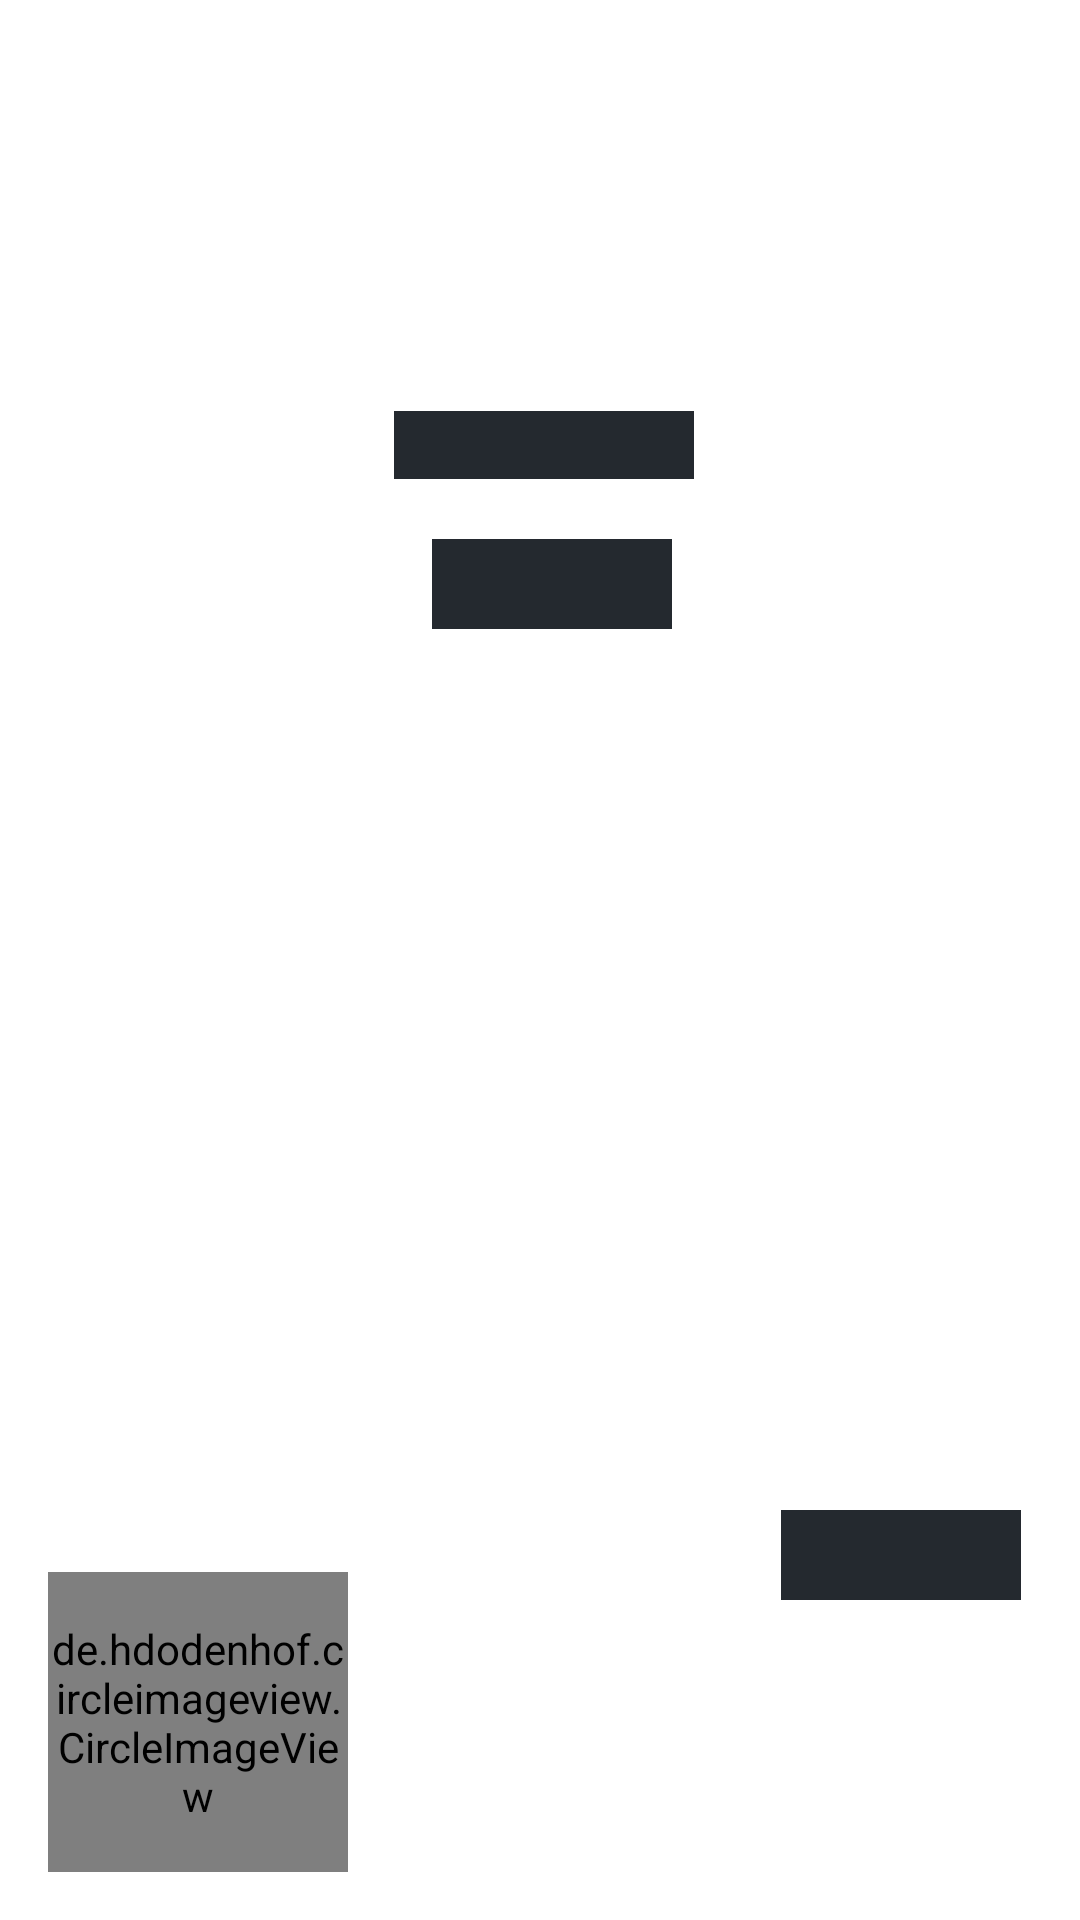

Reconstruct the res/layout file that produces this screen, plus the resources it refers to.
<!-- AndroidManifest.xml: application theme Theme.GithubUser -->
<!-- res/layout/shimmer_search_user_item.xml -->
<?xml version="1.0" encoding="utf-8"?>
<androidx.constraintlayout.widget.ConstraintLayout xmlns:android="http://schemas.android.com/apk/res/android"
    xmlns:app="http://schemas.android.com/apk/res-auto"
    android:layout_width="match_parent"
    android:layout_height="wrap_content"
    android:padding="16dp">

    <de.hdodenhof.circleimageview.CircleImageView
        android:id="@+id/image"
        android:layout_width="100dp"
        android:layout_height="100dp"
        android:background="@color/colorGrey"
        android:src="@drawable/ic_baseline_person_24"
        app:layout_constraintBottom_toBottomOf="parent"
        app:layout_constraintEnd_toEndOf="parent"
        app:layout_constraintHorizontal_bias="0.0"
        app:layout_constraintStart_toStartOf="parent" />

    <TextView
        android:id="@+id/tv_username"
        android:layout_width="100dp"
        android:layout_height="wrap_content"
        android:background="@color/colorGrey"
        android:textSize="17sp"
        android:textStyle="bold"
        app:layout_constraintBottom_toBottomOf="parent"
        app:layout_constraintEnd_toEndOf="parent"
        app:layout_constraintHorizontal_bias="0.12"
        app:layout_constraintStart_toEndOf="@+id/image"
        app:layout_constraintTop_toTopOf="parent"
        app:layout_constraintVertical_bias="0.207" />

    <TextView
        android:id="@+id/tv_url"
        android:layout_width="80dp"
        android:layout_height="30dp"
        android:layout_marginStart="28dp"
        android:layout_marginTop="20dp"
        android:background="@color/colorGrey"
        android:textColor="@color/orange"
        app:layout_constraintBottom_toBottomOf="parent"
        app:layout_constraintStart_toEndOf="@+id/image"
        app:layout_constraintTop_toBottomOf="@+id/tv_username"
        app:layout_constraintVertical_bias="0.0" />

    <TextView
        android:id="@+id/tv_url_html_shimmer"
        android:layout_width="80dp"
        android:layout_height="30dp"
        android:layout_marginStart="32dp"
        android:background="@color/colorGrey"
        app:layout_constraintBottom_toBottomOf="parent"
        app:layout_constraintEnd_toEndOf="parent"
        app:layout_constraintHorizontal_bias="0.558"
        app:layout_constraintStart_toEndOf="@+id/tv_url"
        app:layout_constraintTop_toTopOf="parent"
        app:layout_constraintVertical_bias="0.843" />

</androidx.constraintlayout.widget.ConstraintLayout>
<!-- resources referenced by this layout -->
<resources>
  <color name="colorGrey">#24292F</color>
  <color name="orange">#FFC107</color>
  <style name="Theme.GithubUser" parent="Theme.MaterialComponents.Light.NoActionBar">
          
          <item name="colorPrimary">@color/colorGrey</item>
          <item name="colorPrimaryVariant">@color/grey100</item>
          <item name="colorOnPrimary">@color/white</item>
          
          <item name="colorSecondary">@color/teal_200</item>
          <item name="colorSecondaryVariant">@color/teal_700</item>
          <item name="colorOnSecondary">@color/black</item>
          
          <item name="android:statusBarColor" tools:targetApi="l">?attr/colorPrimaryVariant</item>
          
      </style>
  <color name="grey100">#BFBFBF</color>
  <color name="white">#FFFFFFFF</color>
  <color name="teal_200">#FF03DAC5</color>
  <color name="teal_700">#FF018786</color>
  <color name="black">#FF000000</color>
</resources>
